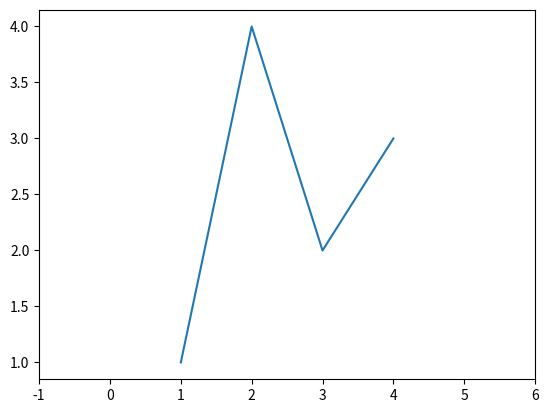

The matplotlib source for this figure:
import matplotlib.pyplot as plt
import numpy as np

fig, ax = plt.subplots()  # Create a figure containing a single axes.
ax.plot([1, 2, 3, 4], [1, 4, 2, 3])  # Plot some data on the axes.
ax.set_xlim([-1, 6])

fig.savefig('p1.png')
